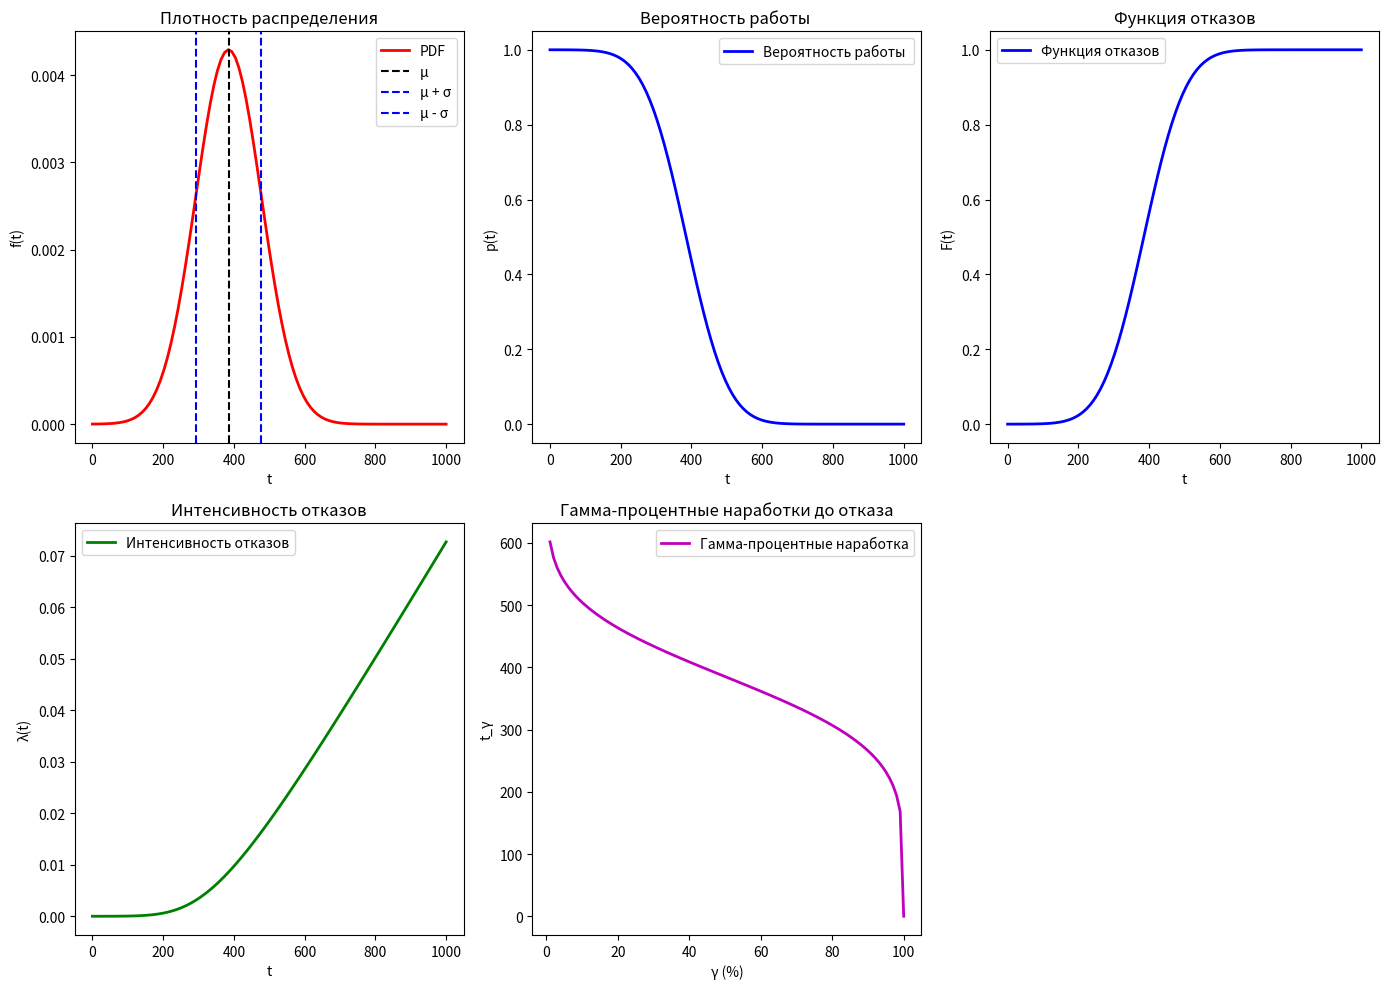

Write the Python code that produced this figure.
import numpy as np
import matplotlib.pyplot as plt
from scipy.stats import truncnorm

# Параметры усеченного нормального распределения
mu = 385
sigma = 8649**(1/2)
a, b = (0 - mu) / sigma, np.inf

# Создание объекта усеченного нормального распределения
dist = truncnorm(a, b, loc=mu, scale=sigma)

# Генерация значений для графика на более широком интервале
x = np.linspace(0, 1000, 100)
pdf = dist.pdf(x) # Плотность распределения
df = dist.sf(x)  # Вероятность безотказной работы
cdf = np.ones(100) - df # Вероятность отказа
hazard = pdf / df  # Интенсивность отказов

# 1. Вероятность безотказной работы
reliability = df

# 2. Средняя наработка до отказа
mean_time_to_failure = dist.mean()

# 3. Среднее квадратическое отклонение и дисперсия времени безотказной работы
std_deviation = dist.std()
variance = std_deviation ** 2

# 4. Интенсивность отказов
intensity_of_failures = hazard

# 5. Плотность распределения времени до отказа
density_of_failure_time = pdf

# 6. Гамма-процентную наработку до отказа
gamma_values = np.arange(0, 1.01, 0.01)
quantiles = dist.ppf(gamma_values)
print(quantiles)

# Вывод результатов
print("Вероятность безотказной работы:")
print(reliability)

print("\nСредняя наработка до отказа:")
print(mean_time_to_failure)

print("\nСреднее квадратическое отклонение и дисперсия времени безотказной работы:")
print(f"СКО: {std_deviation}")
print(f"Дисперсия: {variance}")

print("\nИнтенсивность отказов:")
print(intensity_of_failures)

print("\nПлотность распределения времени до отказа:")
print(density_of_failure_time)

print("\nГамма-процентные наработки до отказа:")
for gamma, quantile in zip(gamma_values, quantiles):
    print(f"Гамма = {gamma * 100:.0f}%, t_γ = {quantile:.2f}")

# Построение графиков
plt.figure(figsize=(14, 10))

# График плотности распределения
plt.subplot(2, 3, 1)
plt.plot(x, pdf, 'r-', lw=2, label='PDF')
plt.axvline(mu, color='k', linestyle='--', label='μ')  # Добавляем вертикальную линию в точке μ
plt.axvline(mu + sigma, color='b', linestyle='--', label='μ + σ')  # Добавляем вертикальную линию в точке μ + σ
plt.axvline(mu - sigma, color='b', linestyle='--', label='μ - σ')  # Добавляем вертикальную линию в точке μ - σ
plt.title('Плотность распределения')
plt.xlabel('t')
plt.ylabel('f(t)')
plt.legend()

# Вероятность работы
plt.subplot(2, 3, 2)
plt.plot(x, df, 'b-', lw=2, label='Вероятность работы ')
plt.title('Вероятность работы ')
plt.xlabel('t')
plt.ylabel('p(t)')
plt.legend()

# График кумулятивной функции распределения
plt.subplot(2, 3, 3)
plt.plot(x, cdf, 'b-', lw=2, label='Функция отказов')
plt.title('Функция отказов')
plt.xlabel('t')
plt.ylabel('F(t)')
plt.legend()

# График интенсивности отказов
plt.subplot(2, 3, 4)
plt.plot(x, hazard, 'g-', lw=2, label='Интенсивность отказов')
plt.title('Интенсивность отказов')
plt.xlabel('t')
plt.ylabel('λ(t)')
plt.legend()

list = []
for i in range(1, len(gamma_values) + 1):
    list.append(gamma_values[-i]*100)

# График гамма-процентных наработок до отказа
plt.subplot(2, 3, 5)
plt.plot(list, quantiles, 'm-', lw=2, label='Гамма-процентные наработка')
plt.title('Гамма-процентные наработки до отказа')
plt.xlabel('γ (%)')
plt.ylabel('t_γ')
plt.legend()

plt.tight_layout()
plt.show()